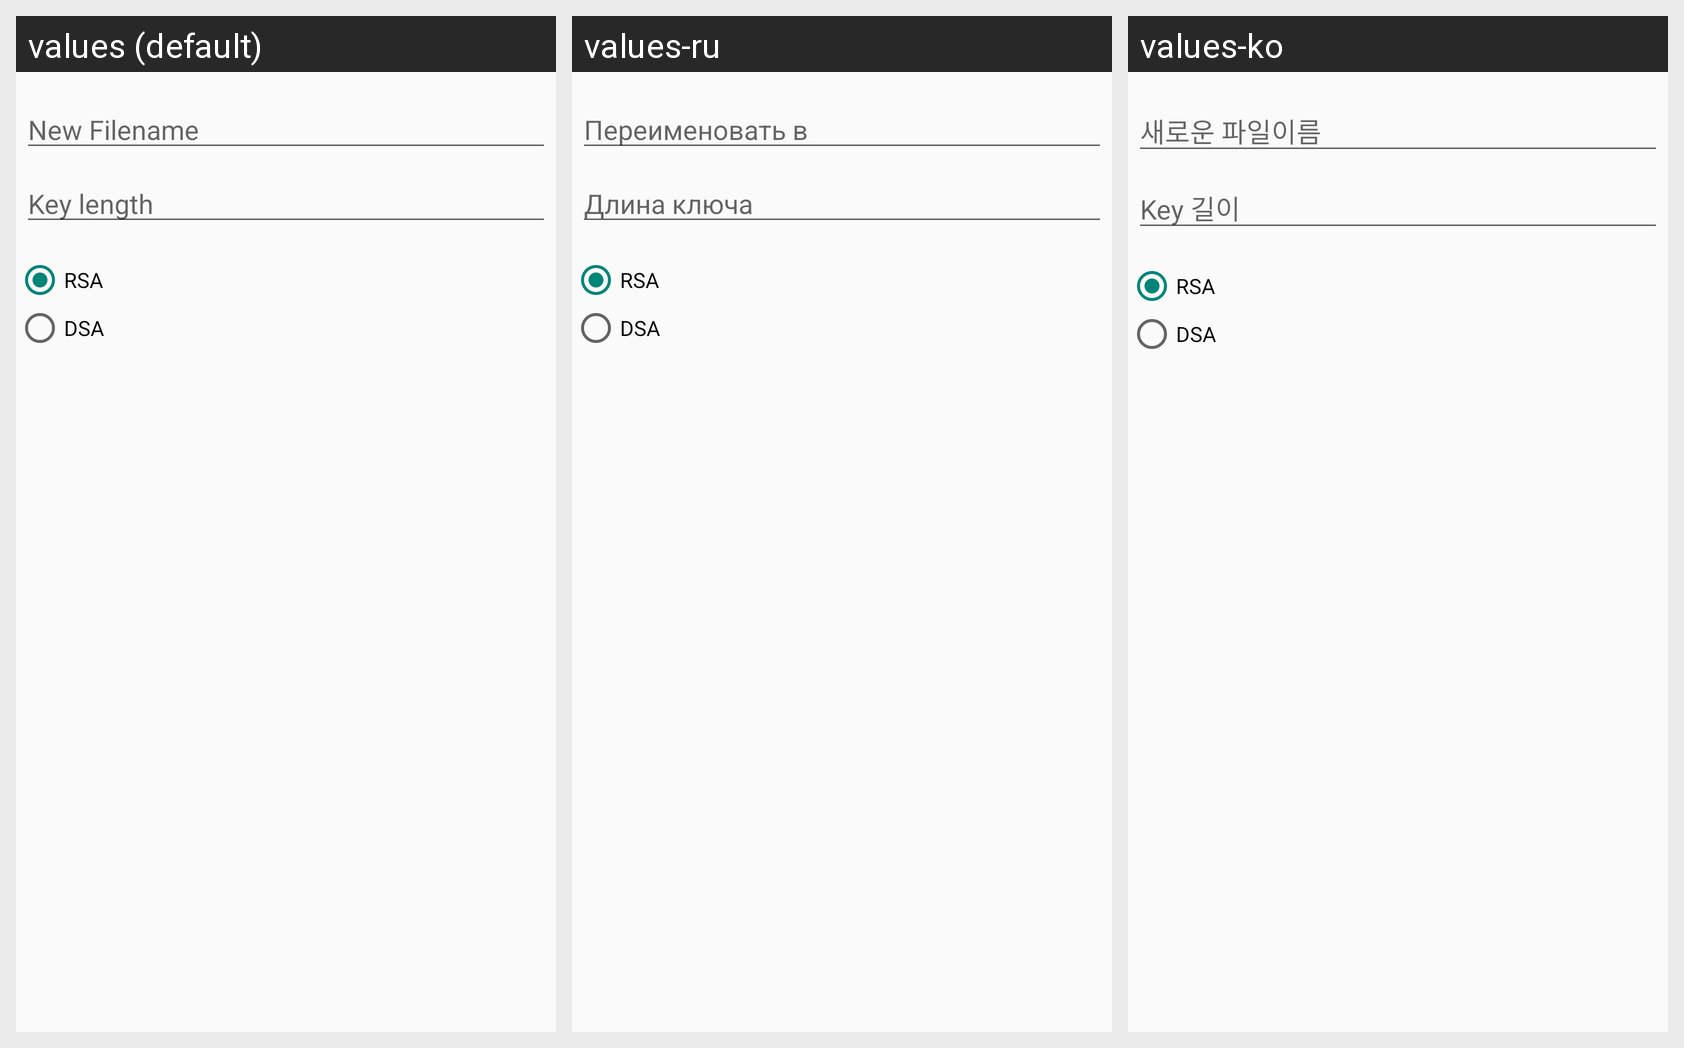

This grid shows one Android layout under several languages. Give, for every string resource on the screen, its name, the default text and each shown locale's text.
Android screen res/layout/dialog_generate_key.xml rendered under 3 locales, left to right: values (default), values-ru, values-ko. Device: Nexus 5 (rendered at 1080×1920; each locale shown at half size, 540×960, under a caption strip naming it); theme AppTheme.
Other locales in the repository, not shown: values-de, values-es, values-fr, values-iw, values-ja, values-zh-rCN.
Strings drawn on this screen, with the default value and each locale's value (text and hints the layout hard-codes, and strings that could not be matched under every locale, appear in the picture but are not listed):

label_new_file_name
  values: New Filename
  values-ru: Переименовать в
  values-ko: 새로운 파일이름

label_key_size
  values: Key length
  values-ru: Длина ключа
  values-ko: Key 길이
